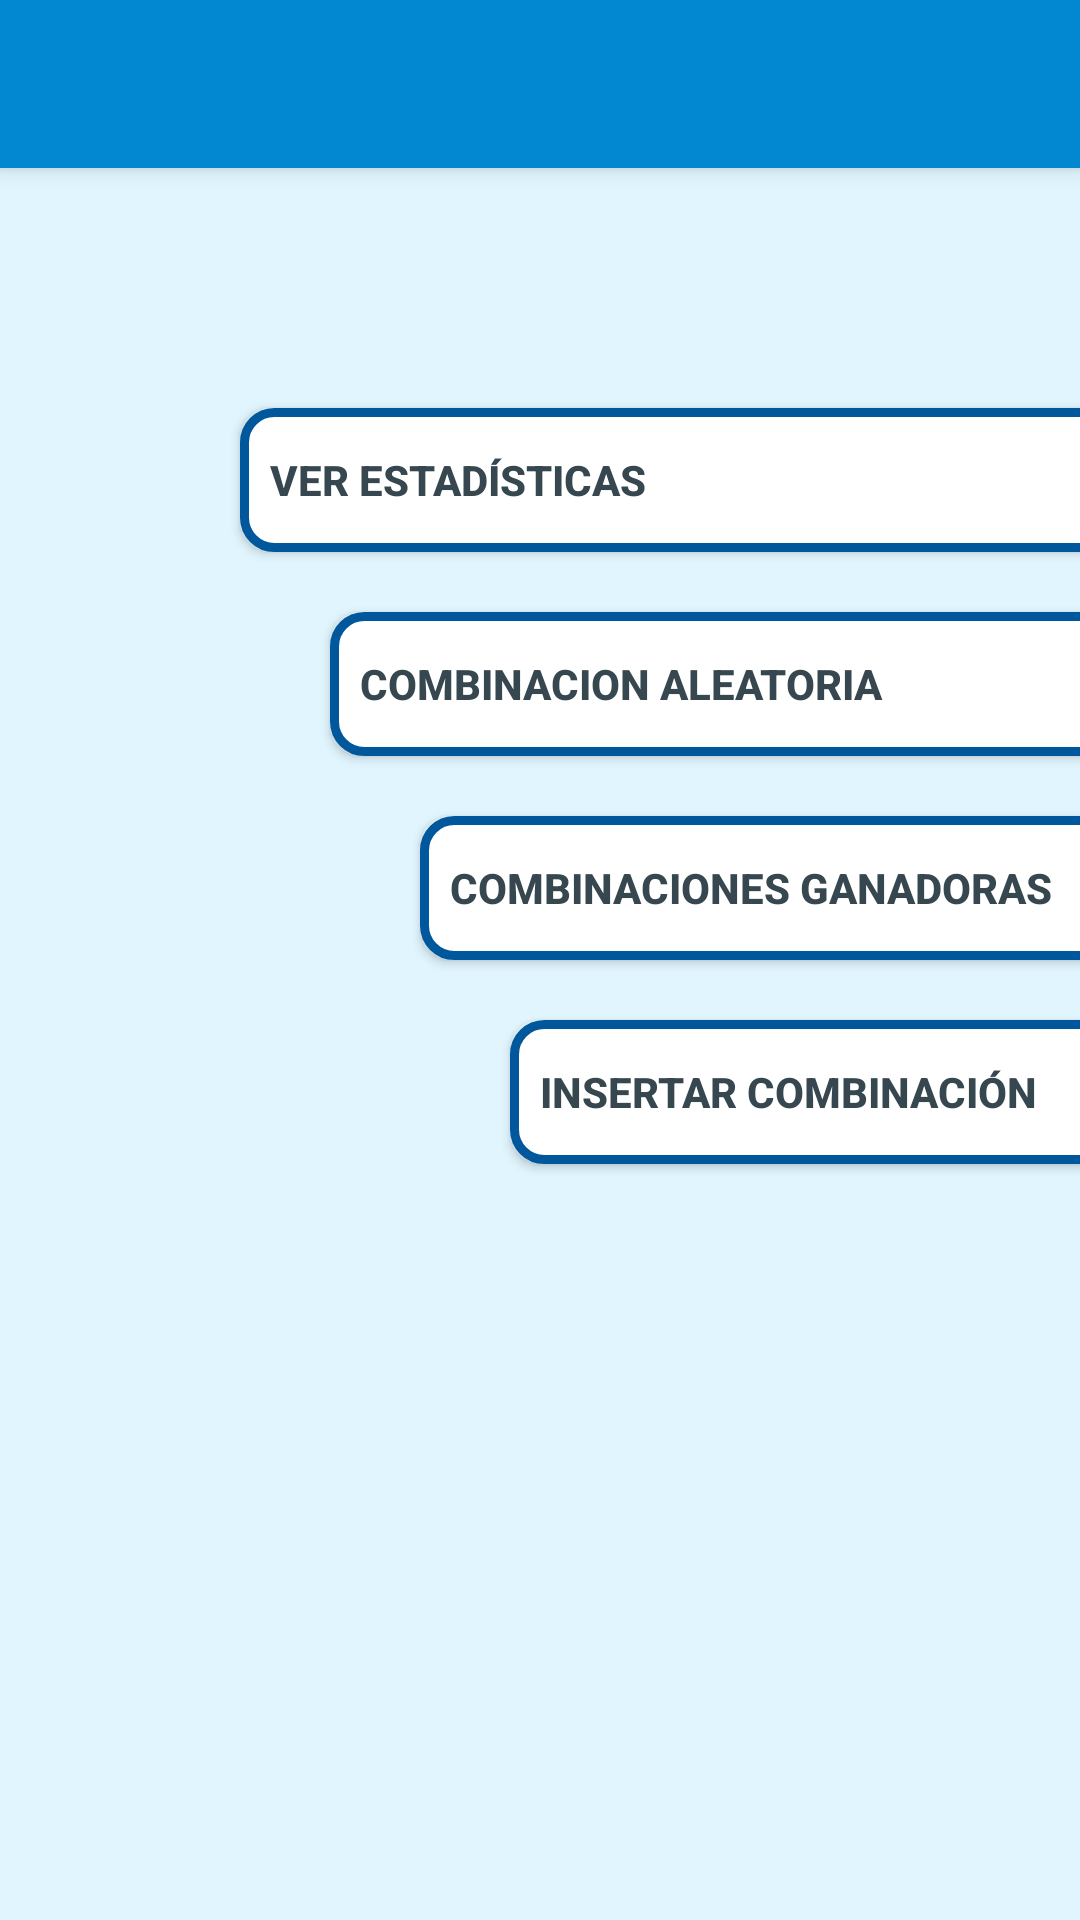

Layout XML and referenced resources for this Android screen:
<!-- AndroidManifest.xml: application theme AppTheme -->
<!-- res/layout/activity_pantalla_principal.xml -->
<?xml version="1.0" encoding="utf-8"?>
<android.support.v4.widget.DrawerLayout
    xmlns:android="http://schemas.android.com/apk/res/android"
    xmlns:app="http://schemas.android.com/apk/res-auto"
    xmlns:tools="http://schemas.android.com/tools"
    android:id="@+id/drawerLayout"
    android:layout_width="match_parent"
    android:layout_height="match_parent">

    <android.support.constraint.ConstraintLayout
        android:layout_width="match_parent"
        android:layout_height="match_parent"
        android:id="@+id/layout_pantalla_principal"
        tools:context="com.dssoft.laprimitiva.iu.PantallaPrincipal">

        <android.support.v7.widget.Toolbar
            android:id="@+id/toolBarPrincipal"
            android:layout_width="match_parent"
            android:layout_height="?attr/actionBarSize"
            android:background="@color/colorPrimary"
            android:elevation="4dp"
            app:theme="@style/AppTheme.toolBar"
            app:titleTextAppearance="@style/AppTheme.toolbarTitle"/>

        <Button
            android:id="@+id/btnEstadisticas"
            android:layout_width="320dp"
            android:layout_height="wrap_content"
            android:layout_marginStart="80dp"
            android:layout_marginTop="80dp"
            android:background="@drawable/fondo_botones"
            android:gravity="left|center_vertical"
            android:text="@string/btnEstadisticas"
            android:textColor="@drawable/texto_pulsacion"
            android:textStyle="bold"
            app:layout_constraintStart_toStartOf="parent"
            app:layout_constraintTop_toBottomOf="@+id/toolBarPrincipal"
            tools:ignore="MissingConstraints" />

        <Button
            android:id="@+id/btnAleatorio"
            android:layout_width="320dp"
            android:layout_height="wrap_content"
            android:layout_marginStart="110dp"
            android:layout_marginTop="20dp"
            android:text="@string/btnCombinacion"
            android:textColor="@drawable/texto_pulsacion"
            android:textStyle="bold"
            android:background="@drawable/fondo_botones"
            android:gravity="left|center_vertical"
            app:layout_constraintStart_toStartOf="parent"
            app:layout_constraintTop_toBottomOf="@+id/btnEstadisticas"
            tools:ignore="MissingConstraints" />

        <Button
            android:id="@+id/btnGandoras"
            android:layout_width="320dp"
            android:layout_height="wrap_content"
            android:layout_marginStart="140dp"
            android:layout_marginTop="20dp"
            android:background="@drawable/fondo_botones"
            android:gravity="left|center_vertical"
            android:text="@string/btnGanadoras"
            android:textColor="@drawable/texto_pulsacion"
            android:textStyle="bold"
            app:layout_constraintStart_toStartOf="parent"
            app:layout_constraintTop_toBottomOf="@+id/btnAleatorio"
            tools:ignore="MissingConstraints" />


        <Button
            android:id="@+id/btnInsertar"
            android:layout_width="320dp"
            android:layout_height="wrap_content"
            android:layout_marginStart="170dp"
            android:layout_marginTop="20dp"
            android:text="@string/btnInsertarCombinacion"
            android:background="@drawable/fondo_botones"
            android:gravity="left|center_vertical"
            android:textColor="@drawable/texto_pulsacion"
            android:textStyle="bold"
            app:layout_constraintStart_toStartOf="parent"
            app:layout_constraintTop_toBottomOf="@+id/btnGandoras"
            tools:ignore="MissingConstraints" />

    </android.support.constraint.ConstraintLayout>

    
    <android.support.design.widget.NavigationView
        android:id="@+id/leftDrawer"
        android:layout_width="wrap_content"
        android:layout_height="match_parent"
        android:background="@color/colorPrimary"
        android:layout_gravity="start"
        app:itemTextColor="@drawable/texto_pulsacion"
        app:itemTextAppearance="@style/AppTheme.drawerTextStyle"
        app:headerLayout="@layout/layout_nav_header"
        app:menu="@menu/drawer_menu"/>

</android.support.v4.widget.DrawerLayout>
<!-- res/layout/layout_nav_header.xml (included above) -->
<?xml version="1.0" encoding="utf-8"?>
<LinearLayout xmlns:android="http://schemas.android.com/apk/res/android"
    android:orientation="vertical"
    android:layout_width="match_parent"
    android:layout_height="wrap_content">

    <ImageView
        android:layout_width="100dp"
        android:layout_height="100dp"
        android:layout_marginTop="15dp"
        android:layout_marginBottom="15dp"
        android:layout_gravity="center_horizontal"
        android:src="@drawable/primitiva"/>

    <LinearLayout
        android:layout_width="match_parent"
        android:layout_height="2dp"
        android:layout_marginBottom="30dp"
        android:background="@color/colorPrimaryDark"/>

</LinearLayout>
<!-- resources referenced by this layout -->
<resources>
  <color name="colorPrimary">#0288D1</color>
  <color name="colorPrimaryDark">#01579B</color>
  <!-- drawable fondo_botones (drawable) -->
  <?xml version="1.0" encoding="utf-8"?>
  <selector xmlns:android="http://schemas.android.com/apk/res/android">
  
      <item android:state_pressed="false">
  
          <shape>
  
              <stroke android:color="@color/colorPrimaryDark" android:width="3dp"/>
  
              <corners android:radius="10dp"/>
  
              <solid android:color="@color/colorBlanco"/>
  
              <padding android:left="10dp"/>
  
          </shape>
  
      </item>
  
  
      <item android:state_pressed="true">
  
          <shape>
  
              <stroke android:color="@color/colorBlanco" android:width="3dp"/>
  
              <corners android:radius="10dp"/>
  
              <solid android:color="@color/colorPrimaryDark"/>
  
              <padding android:left="10dp"/>
  
          </shape>
  
      </item>
  
  </selector>
  <!-- drawable primitiva: png bitmap (drawable, 20891 bytes) -->
  <!-- drawable texto_pulsacion (drawable) -->
  <?xml version="1.0" encoding="utf-8"?>
  <selector xmlns:android="http://schemas.android.com/apk/res/android">
  
      <item android:state_pressed="true" android:color="@color/colorBlanco"></item>
  
      <item android:color="@color/gris_oscuro"></item>
  
  </selector>
  <string name="btnCombinacion">Combinacion Aleatoria</string>
  <string name="btnEstadisticas">Ver Estadísticas</string>
  <string name="btnGanadoras">Combinaciones Ganadoras</string>
  <string name="btnInsertarCombinacion">Insertar Combinación</string>
  <style name="AppTheme.drawerTextStyle" parent="TextAppearance.AppCompat">
          <item name="android:textStyle">bold</item>
          <item name="android:textSize">20sp</item>
      </style>
  <style name="AppTheme.toolBar" parent="AppTheme">
          <item name="colorControlNormal">@color/colorBlanco</item>
      </style>
  <style name="AppTheme.toolbarTitle" parent="TextAppearance.AppCompat.Title">
          <item name="android:textColor">@color/colorBlanco</item>
          <item name="android:textStyle">bold</item>
      </style>
  <style name="AppTheme" parent="Theme.AppCompat.DayNight.NoActionBar">
          
          <item name="colorPrimary">@color/colorPrimary</item>
          <item name="colorPrimaryDark">@color/colorPrimaryDark</item>
          <item name="colorAccent">@color/colorAccent</item>
  
          <item name="android:windowBackground">@color/colorFondo</item>
          <item name="android:textColorHint">@color/colorTealClaro</item>
      </style>
  <color name="colorBlanco">#FFFFFF</color>
  <color name="gris_oscuro">#37474F</color>
  <color name="colorAccent">#FF4081</color>
  <color name="colorFondo">#E1F5FE</color>
  <color name="colorTealClaro">#4DB6AC</color>
</resources>
